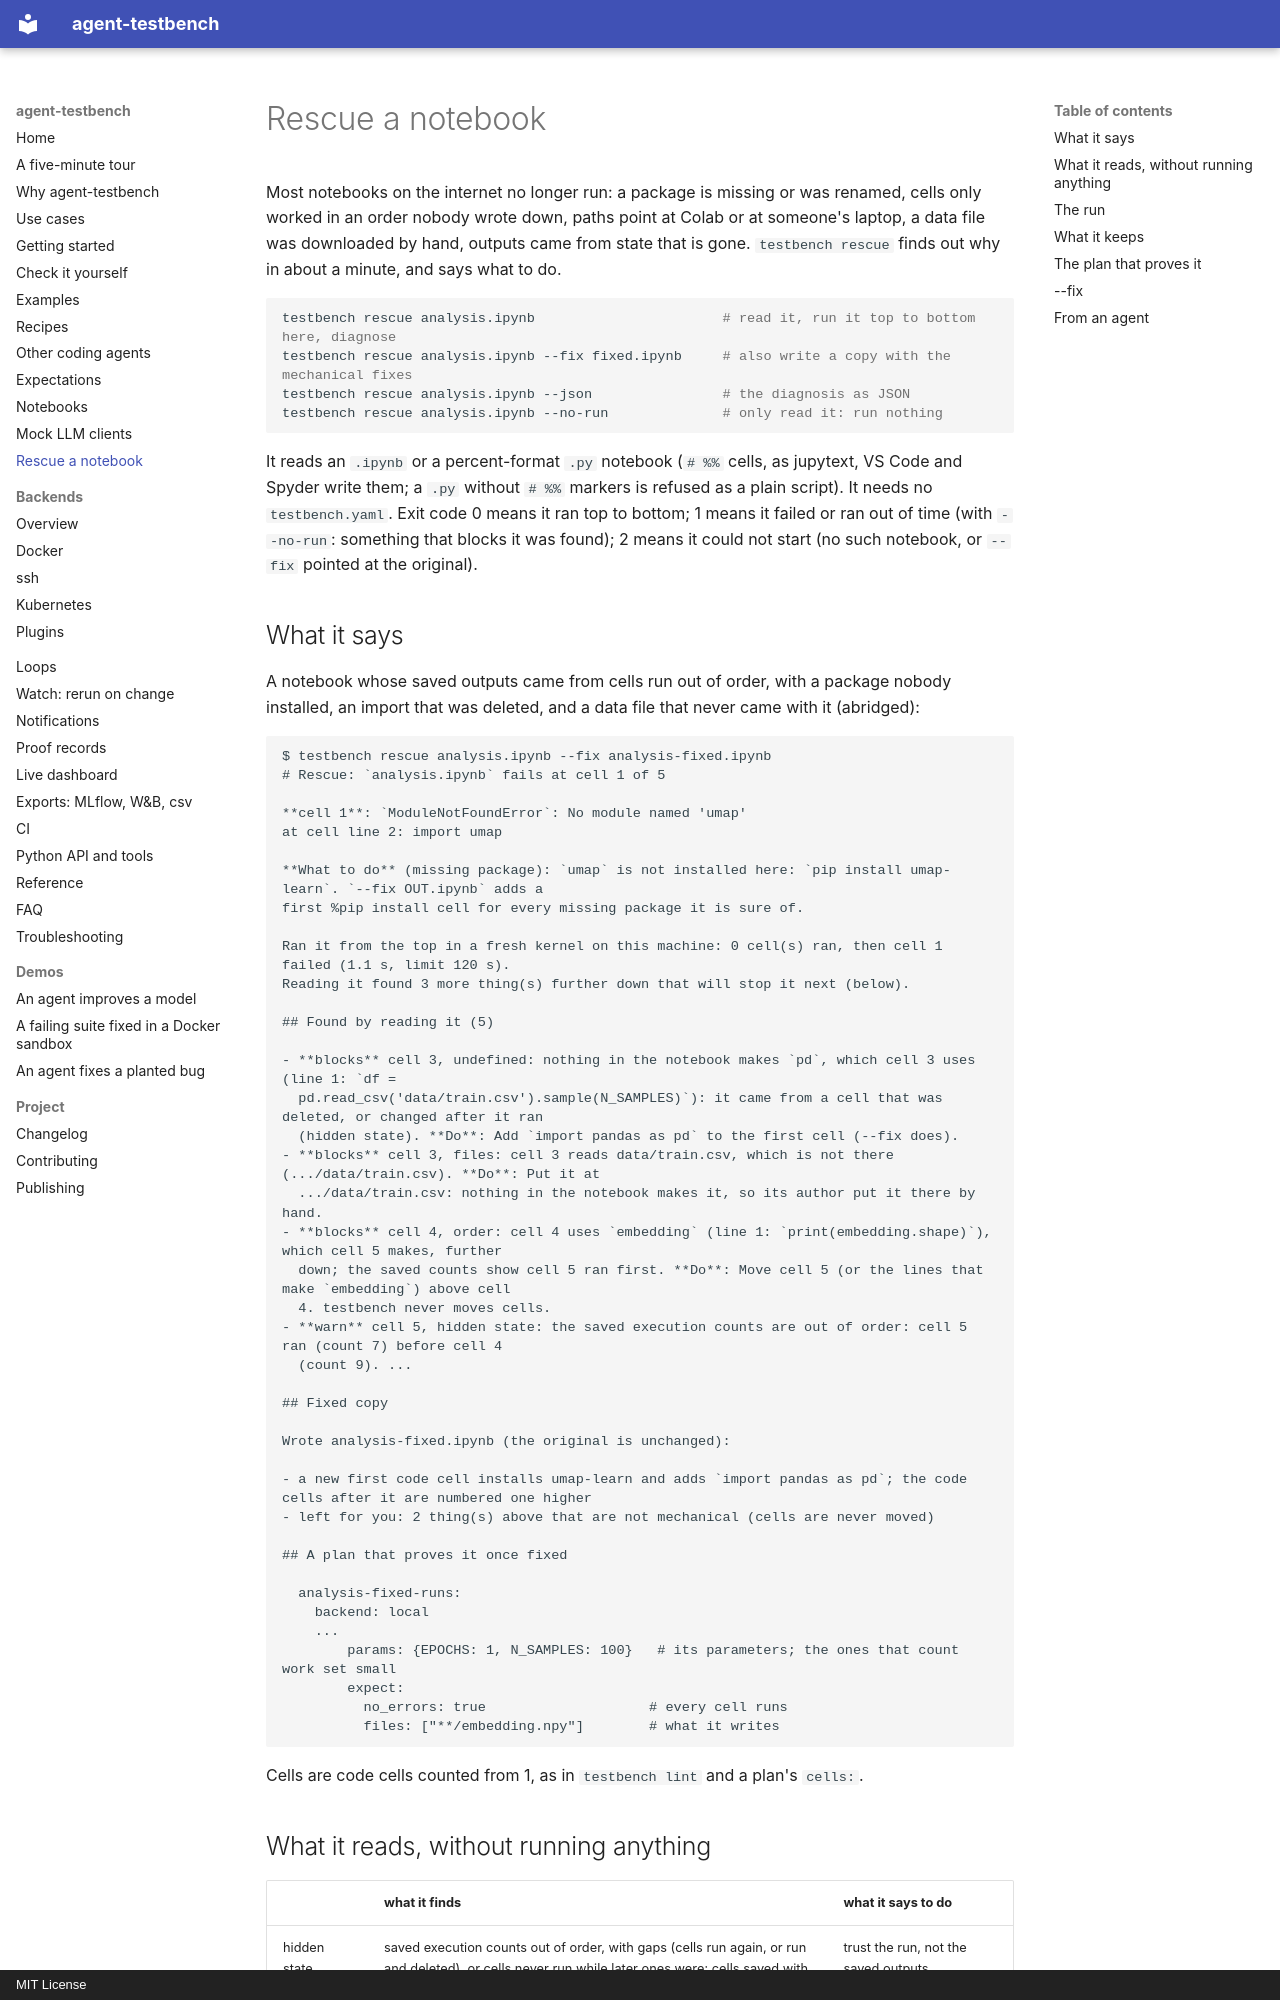

repository: sarptandoven/agent-testbench · page: rescue/index.html · generator: mkdocs · copyright: MIT License

# Rescue a notebook

Most notebooks on the internet no longer run: a package is missing or was renamed, cells only worked in an order
nobody wrote down, paths point at Colab or at someone's laptop, a data file was downloaded by hand, outputs came
from state that is gone. `testbench rescue` finds out why in about a minute, and says what to do.

```bash
testbench rescue analysis.ipynb                       # read it, run it top to bottom here, diagnose
testbench rescue analysis.ipynb --fix fixed.ipynb     # also write a copy with the mechanical fixes
testbench rescue analysis.ipynb --json                # the diagnosis as JSON
testbench rescue analysis.ipynb --no-run              # only read it: run nothing
```

It reads an `.ipynb` or a percent-format `.py` notebook (`# %%` cells, as jupytext, VS Code and Spyder write them;
a `.py` without `# %%` markers is refused as a plain script). It needs no `testbench.yaml`. Exit code 0 means it ran
top to bottom; 1 means it failed or ran out of time (with
`--no-run`: something that blocks it was found); 2 means it could not start (no such notebook, or `--fix` pointed at
the original).

## What it says

A notebook whose saved outputs came from cells run out of order, with a package nobody installed, an import that was
deleted, and a data file that never came with it (abridged):

```
$ testbench rescue analysis.ipynb --fix analysis-fixed.ipynb
# Rescue: `analysis.ipynb` fails at cell 1 of 5

**cell 1**: `ModuleNotFoundError`: No module named 'umap'
at cell line 2: import umap

**What to do** (missing package): `umap` is not installed here: `pip install umap-learn`. `--fix OUT.ipynb` adds a
first %pip install cell for every missing package it is sure of.

Ran it from the top in a fresh kernel on this machine: 0 cell(s) ran, then cell 1 failed (1.1 s, limit 120 s).
Reading it found 3 more thing(s) further down that will stop it next (below).

## Found by reading it (5)

- **blocks** cell 3, undefined: nothing in the notebook makes `pd`, which cell 3 uses (line 1: `df =
  pd.read_csv('data/train.csv').sample(N_SAMPLES)`): it came from a cell that was deleted, or changed after it ran
  (hidden state). **Do**: Add `import pandas as pd` to the first cell (--fix does).
- **blocks** cell 3, files: cell 3 reads data/train.csv, which is not there (.../data/train.csv). **Do**: Put it at
  .../data/train.csv: nothing in the notebook makes it, so its author put it there by hand.
- **blocks** cell 4, order: cell 4 uses `embedding` (line 1: `print(embedding.shape)`), which cell 5 makes, further
  down; the saved counts show cell 5 ran first. **Do**: Move cell 5 (or the lines that make `embedding`) above cell
  4. testbench never moves cells.
- **warn** cell 5, hidden state: the saved execution counts are out of order: cell 5 ran (count 7) before cell 4
  (count 9). ...

## Fixed copy

Wrote analysis-fixed.ipynb (the original is unchanged):

- a new first code cell installs umap-learn and adds `import pandas as pd`; the code cells after it are numbered one higher
- left for you: 2 thing(s) above that are not mechanical (cells are never moved)

## A plan that proves it once fixed

  analysis-fixed-runs:
    backend: local
    ...
        params: {EPOCHS: 1, N_SAMPLES: 100}   # its parameters; the ones that count work set small
        expect:
          no_errors: true                    # every cell runs
          files: ["**/embedding.npy"]        # what it writes
```

Cells are code cells counted from 1, as in `testbench lint` and a plan's `cells:`.
